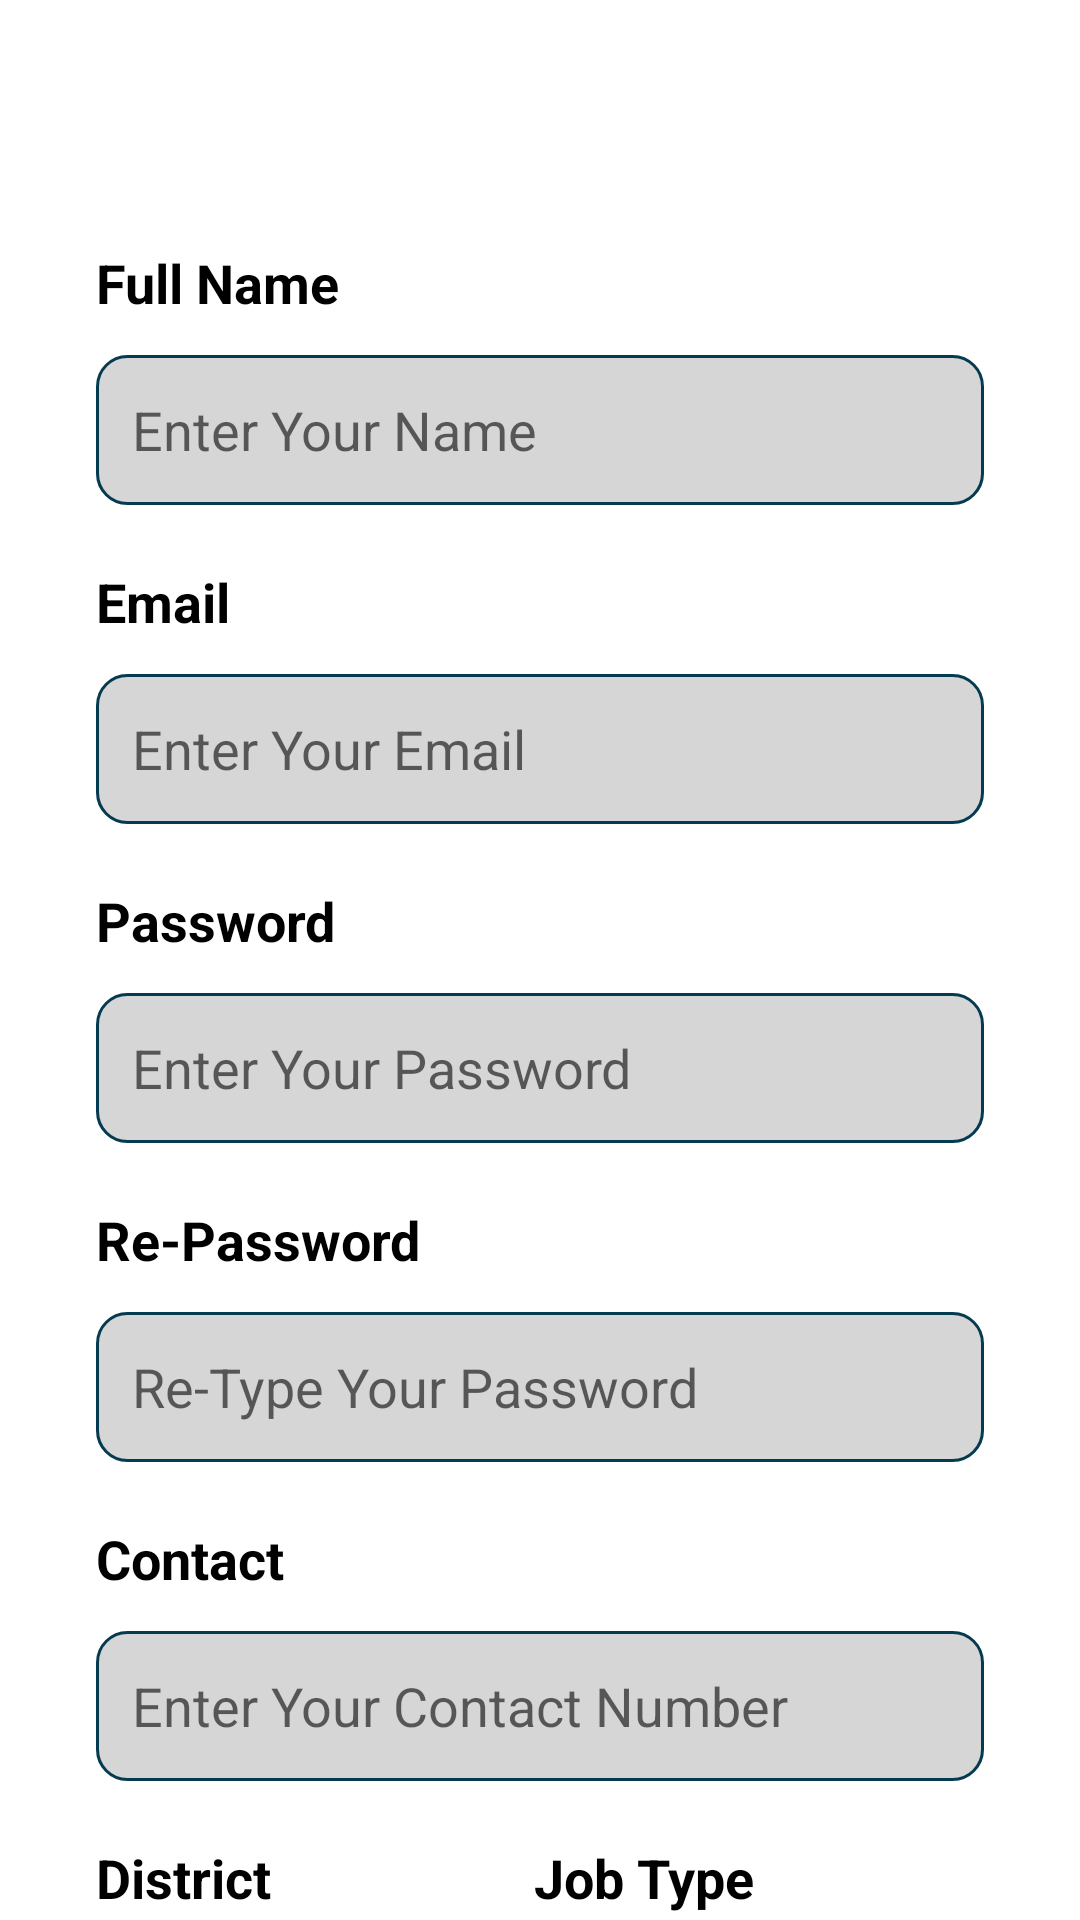

This screen was rendered from an Android layout file. Write that file and the resources it references.
<!-- AndroidManifest.xml: application theme Theme.ConstructionDevelopmentApp -->
<!-- res/layout/activity_register.xml -->
<?xml version="1.0" encoding="utf-8"?>
<androidx.constraintlayout.widget.ConstraintLayout xmlns:android="http://schemas.android.com/apk/res/android"
    xmlns:app="http://schemas.android.com/apk/res-auto"
    xmlns:tools="http://schemas.android.com/tools"
    android:layout_width="match_parent"
    android:layout_height="match_parent"
    tools:context=".MainActivity">

    <ScrollView
        android:layout_width="match_parent"
        android:layout_height="match_parent"
        android:scrollbars="none">

        <LinearLayout
            android:layout_width="match_parent"
            android:layout_height="match_parent">

            <LinearLayout
                android:id="@+id/linearLayout"
                android:layout_width="match_parent"
                android:layout_height="wrap_content"
                android:layout_marginTop="50dp"
                android:orientation="vertical"
                android:padding="32dp"
                app:layout_constraintStart_toStartOf="parent"
                app:layout_constraintTop_toTopOf="parent">

                <TextView
                    android:id="@+id/textName"
                    android:layout_width="match_parent"
                    android:layout_height="wrap_content"
                    android:ems="10"
                    android:text="@string/fullName"
                    android:textColor="@color/black"
                    android:textSize="18sp"
                    android:textStyle="bold" />

                <EditText
                    android:id="@+id/updateName"
                    android:layout_width="match_parent"
                    android:layout_height="50dp"
                    android:layout_marginTop="12dp"
                    android:background="@drawable/edittext_background"
                    android:ems="10"
                    android:hint="Enter Your Name"
                    android:inputType="textPersonName"
                    android:padding="12dp"
                    android:textColor="#707070"
                    android:textSize="18sp" />

                <TextView
                    android:id="@+id/textEmail"
                    android:layout_width="match_parent"
                    android:layout_height="wrap_content"
                    android:layout_marginTop="20dp"
                    android:ems="10"
                    android:text="@string/email"
                    android:textColor="@color/black"
                    android:textSize="18sp"
                    android:textStyle="bold" />

                <EditText
                    android:id="@+id/updateEmail"
                    android:layout_width="match_parent"
                    android:layout_height="50dp"
                    android:layout_marginTop="12dp"
                    android:background="@drawable/edittext_background"
                    android:ems="10"
                    android:hint="Enter Your Email"
                    android:inputType="textEmailAddress"
                    android:padding="12dp"
                    android:textColor="#707070"
                    android:textSize="18sp" />

                <TextView
                    android:id="@+id/textView10"
                    android:layout_width="match_parent"
                    android:layout_height="wrap_content"
                    android:layout_marginTop="20dp"
                    android:ems="10"
                    android:text="@string/password"
                    android:textColor="@color/black"
                    android:textSize="18sp"
                    android:textStyle="bold" />

                <EditText
                    android:id="@+id/password"
                    android:layout_width="match_parent"
                    android:layout_height="50dp"
                    android:layout_marginTop="12dp"
                    android:background="@drawable/edittext_background"
                    android:ems="10"
                    android:hint="Enter Your Password"
                    android:inputType="textPassword"
                    android:padding="12dp"
                    android:textColor="#707070"
                    android:textSize="18sp" />

                <TextView
                    android:id="@+id/textView11"
                    android:layout_width="match_parent"
                    android:layout_height="wrap_content"
                    android:layout_marginTop="20dp"
                    android:ems="10"
                    android:text="@string/rePassword"
                    android:textColor="@color/black"
                    android:textSize="18sp"
                    android:textStyle="bold" />

                <EditText
                    android:id="@+id/rePassword"
                    android:layout_width="match_parent"
                    android:layout_height="50dp"
                    android:layout_marginTop="12dp"
                    android:background="@drawable/edittext_background"
                    android:ems="10"
                    android:hint="Re-Type Your Password"
                    android:inputType="textPassword"
                    android:padding="12dp"
                    android:textColor="#707070"
                    android:textSize="18sp" />

                <TextView
                    android:id="@+id/textContatct"
                    android:layout_width="match_parent"
                    android:layout_height="wrap_content"
                    android:layout_marginTop="20dp"
                    android:ems="10"
                    android:text="@string/contact"
                    android:textColor="@color/black"
                    android:textSize="18sp"
                    android:textStyle="bold" />

                <EditText
                    android:id="@+id/updateContact"
                    android:layout_width="match_parent"
                    android:layout_height="50dp"
                    android:layout_marginTop="12dp"
                    android:background="@drawable/edittext_background"
                    android:ems="10"
                    android:hint="Enter Your Contact Number"
                    android:inputType="textPersonName"
                    android:padding="12dp"
                    android:textColor="#707070"
                    android:textSize="18sp" />

                <androidx.constraintlayout.widget.ConstraintLayout
                    android:layout_width="match_parent"
                    android:layout_height="wrap_content"
                    android:layout_marginTop="20dp">

                    <TextView
                        android:id="@+id/districtName"
                        android:layout_width="150dp"
                        android:layout_height="wrap_content"
                        android:ems="10"
                        android:text="@string/District"
                        android:textColor="@color/black"
                        android:textSize="18sp"
                        android:textStyle="bold"
                        app:layout_constraintStart_toStartOf="parent"
                        tools:ignore="MissingConstraints"
                        tools:layout_editor_absoluteY="30dp" />

                    <Spinner
                        android:id="@+id/district"
                        android:layout_width="0dp"
                        android:layout_height="48dp"
                        android:layout_marginStart="1dp"
                        android:layout_marginTop="15dp"
                        android:layout_marginEnd="20dp"
                        android:background="@drawable/edittext_background"
                        android:ems="10"
                        android:entries="@array/districts"
                        android:padding="12dp"
                        android:textColor="#707070"
                        android:textSize="18sp"
                        app:layout_constraintEnd_toStartOf="@+id/job"
                        app:layout_constraintStart_toStartOf="parent"
                        app:layout_constraintTop_toBottomOf="@+id/districtName" />

                    <TextView
                        android:id="@+id/jobType"
                        android:layout_width="150dp"
                        android:layout_height="wrap_content"
                        android:ems="10"
                        android:text="@string/jobType"
                        android:textColor="@color/black"
                        android:textSize="18sp"
                        android:textStyle="bold"
                        app:layout_constraintEnd_toEndOf="parent"
                        tools:ignore="MissingConstraints"
                        tools:layout_editor_absoluteY="30dp" />

                    <Spinner
                        android:id="@+id/job"
                        android:layout_width="150dp"
                        android:layout_height="48dp"
                        android:layout_marginTop="15dp"
                        android:layout_marginEnd="1dp"
                        android:background="@drawable/edittext_background"
                        android:ems="10"
                        android:entries="@array/Job"
                        android:padding="12dp"
                        android:textColor="#707070"
                        android:textSize="18sp"
                        app:layout_constraintEnd_toEndOf="parent"
                        app:layout_constraintTop_toBottomOf="@+id/jobType" />

                </androidx.constraintlayout.widget.ConstraintLayout>

                <Button
                    android:id="@+id/registerBtn"
                    android:layout_width="160dp"
                    android:layout_height="60dp"

                    android:layout_marginLeft="100dp"
                    android:layout_marginTop="60dp"
                    android:background="@drawable/button_background"
                    android:gravity="center|center_horizontal|center_vertical"
                    android:paddingStart="16dp"
                    android:paddingEnd="16dp"
                    android:text="@string/register"
                    android:textColor="#FFFFFF" />


            </LinearLayout>

        </LinearLayout>
    </ScrollView>

</androidx.constraintlayout.widget.ConstraintLayout>
<!-- resources referenced by this layout -->
<resources>
  <string-array name="Job">
          <item>None</item>
          <item>Carpenter</item>
          <item>Plumber</item>
          <item>Meson</item>
          <item>Electrician</item>
          <item>Welder</item>
          <item>Architect</item>
          <item>Estimeter</item>
          <item>Supplier</item>
      </string-array>
  <string-array name="districts">
          <item>Anuradhapura</item>
          <item>Ampara</item>
          <item>Badulla</item>
          <item>Batticaloa</item>
          <item>Colombo</item>
          <item>Galle</item>
          <item>Gampaha</item>
          <item>Hambantota</item>
          <item>Jaffna</item>
          <item>Kalutara</item>
          <item>Kandy</item>
          <item>Kegalle</item>
          <item>Kilinochchi</item>
          <item>Kurunegala</item>
          <item>Mannar</item>
          <item>Matale</item>
          <item>Mathara</item>
          <item>Monaragala</item>
          <item>Mulathivu</item>
          <item>Nuwara Eliya</item>
          <item>Polonnaruwa</item>
          <item>Puttalama</item>
          <item>Ratnapura</item>
          <item>Trincomalee</item>
          <item>Vavuniya</item>
      </string-array>
  <color name="black">#FF000000</color>
  <!-- drawable button_background (drawable) -->
  <?xml version="1.0" encoding="utf-8"?>
  <selector xmlns:android="http://schemas.android.com/apk/res/android">
      <item>
          <shape android:shape="rectangle">
              <solid android:color="@color/purple_700"/>
              <corners android:radius="10sp"/>
          </shape>
      </item>
  </selector>
  <!-- drawable edittext_background (drawable) -->
  <?xml version="1.0" encoding="utf-8"?>
  <selector xmlns:android="http://schemas.android.com/apk/res/android">
      <item>
          <shape android:shape="rectangle">
              <solid android:color="#D7D6D7"/>
              <corners android:radius="10sp"/>
              <stroke android:width="1dp" android:color="#053B50"/>
          </shape>
      </item>
  </selector>
  <string name="District">District</string>
  <string name="contact">Contact</string>
  <string name="email">Email</string>
  <string name="fullName">Full Name</string>
  <string name="jobType">Job Type</string>
  <string name="password">Password</string>
  <string name="rePassword">Re-Password</string>
  <string name="register">REGISTER</string>
  <style name="Theme.ConstructionDevelopmentApp" parent="Theme.MaterialComponents.DayNight.DarkActionBar">
          
          <item name="colorPrimary">@color/main</item>
          <item name="colorPrimaryVariant">@color/main</item>
          <item name="colorOnPrimary">@color/white</item>
          
          <item name="colorSecondary">@color/teal_200</item>
          <item name="colorSecondaryVariant">@color/teal_700</item>
          <item name="colorOnSecondary">@color/black</item>
          
          <item name="android:statusBarColor">?attr/colorPrimary</item>
          
      </style>
  <color name="purple_700">#FF3700B3</color>
  <color name="main">#176B87</color>
  <color name="white">#FFFFFFFF</color>
  <color name="teal_200">#FF03DAC5</color>
  <color name="teal_700">#FF018786</color>
</resources>
